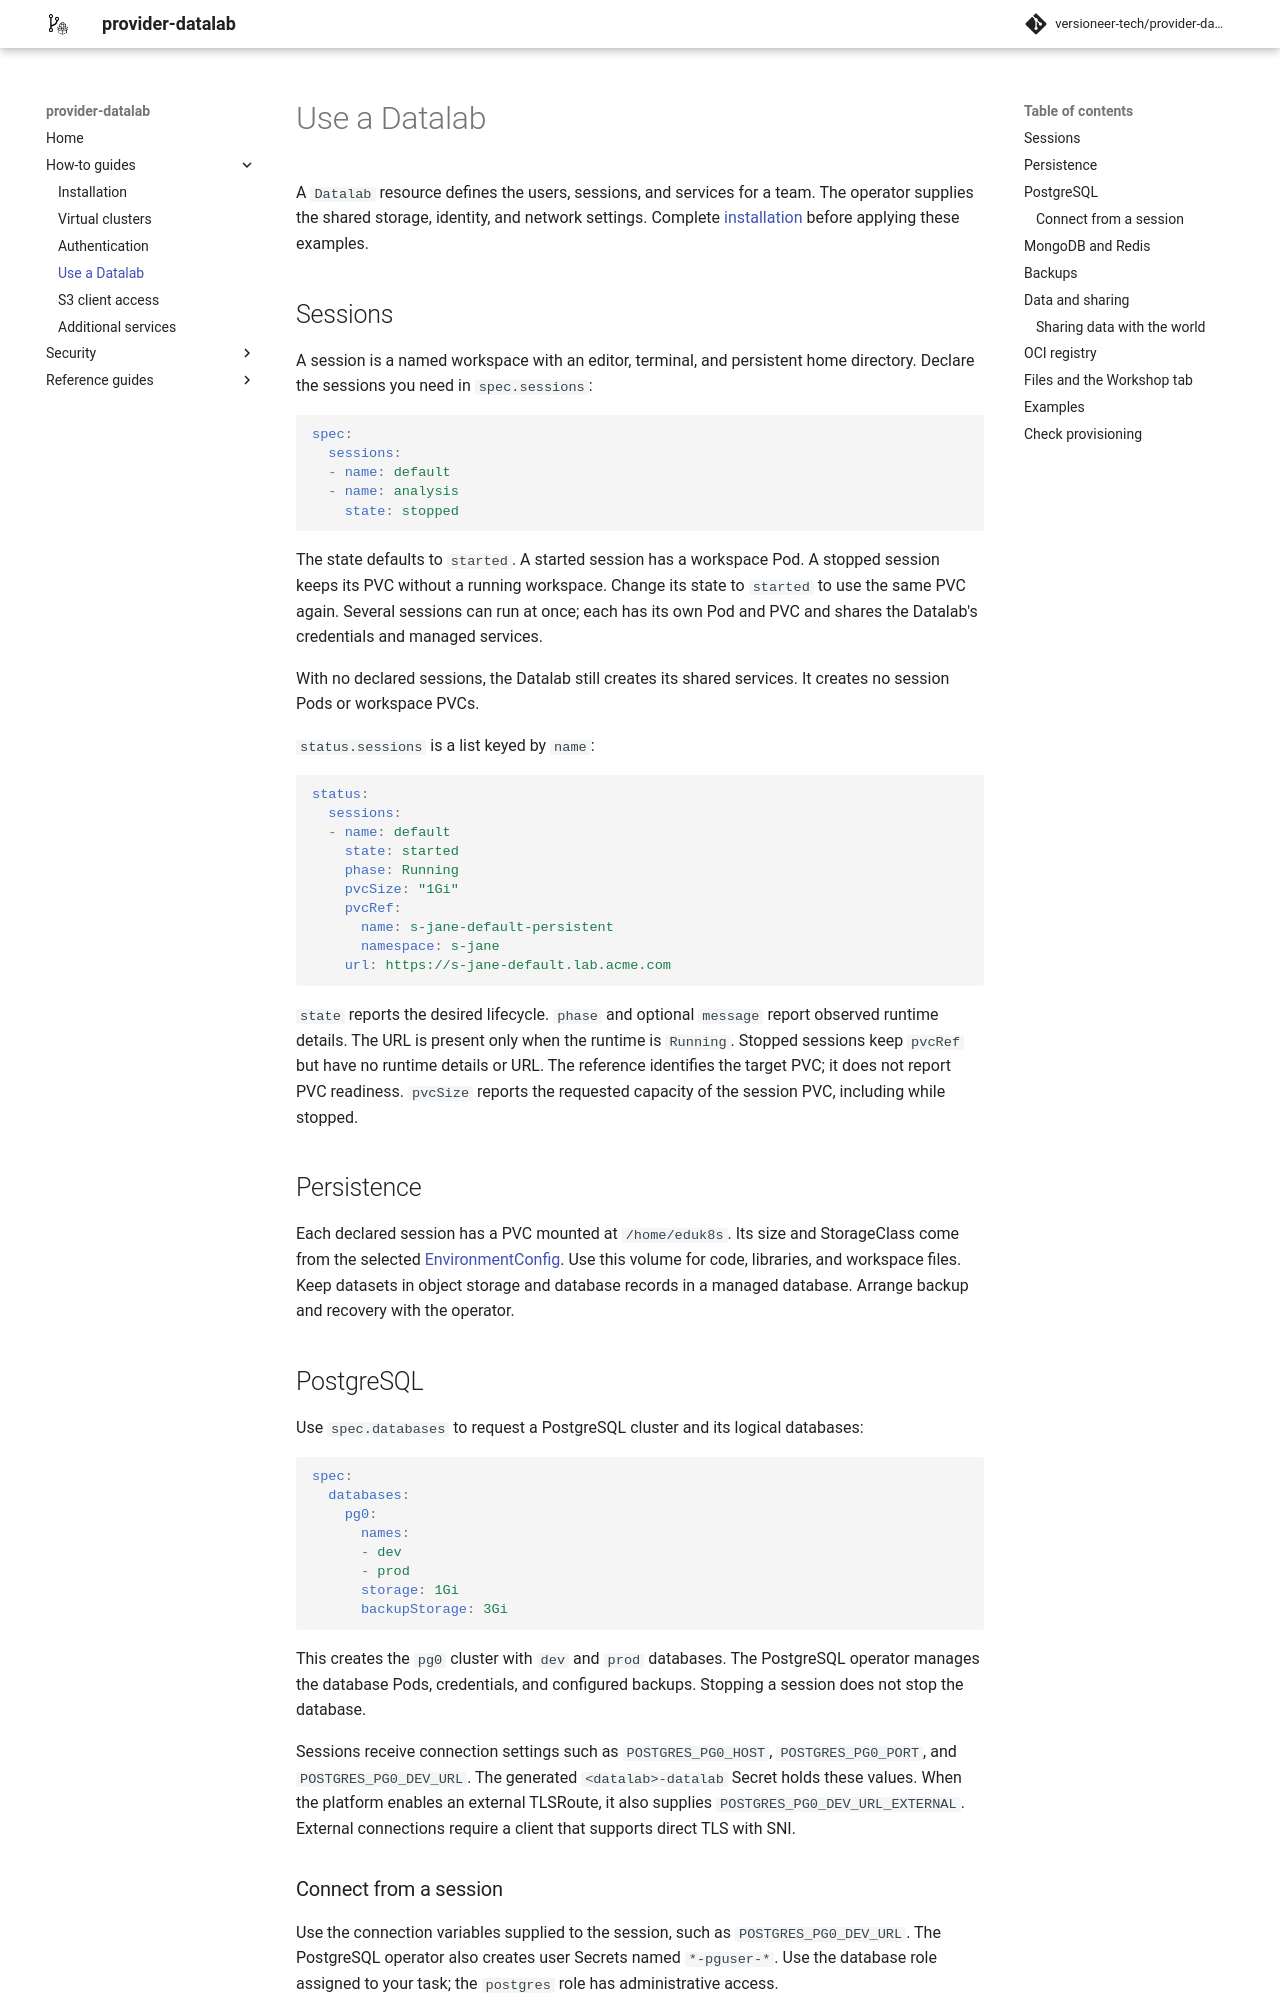

repository: versioneer-tech/provider-datalab · page: 0.12.3/how-to-guides/usage_concepts/index.html · generator: mkdocs

# Use a Datalab

A `Datalab` resource defines the users, persistent volumes, and services for a team.
The operator supplies the shared storage, identity, and network settings.
Complete [installation](installation.md) before applying these examples.

## Volumes

Use `spec.volumes` for named PVCs with automatic CSI snapshots in the Datalab
host namespace. They remain when a virtual cluster stops or is removed.
Add `volumeBindings` to a virtual cluster to expose a named volume as a PVC in
one virtual namespace. Applications use the virtual API to mount it. See
[Volumes](volumes.md) for bindings, status, restore, and deletion.

Workloads can create their own PVCs through the virtual API. Arrange backups
for those PVCs separately. Managed databases use the backup settings below.

## Service namespace and storage

The provider creates a namespace with the Datalab name. Data, the registry,
managed stores, and virtual cluster control planes run there. Quotas and
network policies come from EnvironmentConfig. A host ResourceQuota bounds the
team's CPU, memory, and storage; one LimitRange supplies missing container
requests and limits. These controls also apply to virtual cluster workloads.
Connection Secrets are published in the Datalab claim namespace. Data and the
registry use a separate storage-only Secret in the service namespace.

## PostgreSQL

Use `spec.databases` to request a PostgreSQL cluster and its logical databases:

```yaml
spec:
  databases:
    pg0:
      names:
      - dev
      - prod
      storage: 1Gi
      backupStorage: 3Gi
```

This creates the `pg0` cluster with `dev` and `prod` databases. The PostgreSQL
operator manages the database Pods, credentials, and configured backups.
Stopping an application does not stop the database.
The `<datalab>-postgres-pg0` connection Secret supplies `host`, `port`,
`user`, `password`, and `dev_url` or `prod_url`. When the platform enables an
external TLSRoute, it also supplies `dev_url_external` and `prod_url_external`.
External connections require a client that supports direct TLS with SNI.

### Connect from a workload

Use a [Secret binding](connections.md#bind-a-connection) to make the PostgreSQL
connection available in a virtual namespace. See
[credential access](https://github.com/versioneer-tech/provider-datalab/blob/main/SECURITY.md#credential-access)
before giving applications database credentials.

See [Additional services](additional_services.md#postgresql-with-psql) for a
psql example.
